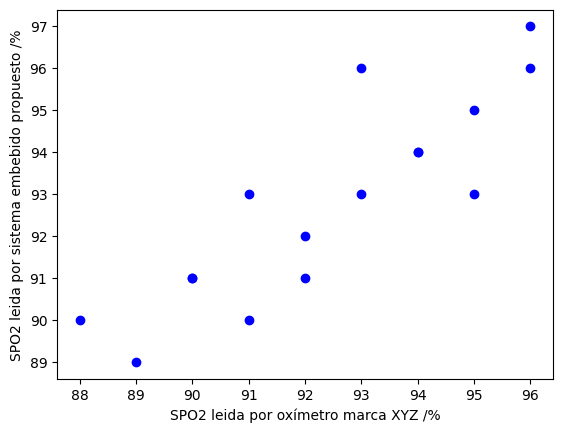

The script that saved this image:
# -*- coding: utf-8 -*-
"""
Editor de Spyder

Este es un archivo temporal.
"""
import matplotlib.pyplot as plt
import numpy as np

plt.rcParams["font.family"] = "Times New Roman"
x1=[88,90,91,92,93,94,95,96]
y1=[90,91,90,91,96,94,93,96]
x2=[89,90,91,92,93,94,95,96]
y2=[89,91,93,92,93,94,95,97]
x=np.concatenate((x1,x2))
y=np.concatenate((y1,y2))
grafico=plt.plot(x,y,'o',color='blue')
plt.xlabel("SPO2 leida por oxímetro marca XYZ /%",**{'fontname':'Times New Roman'})
plt.ylabel("SPO2 leida por sistema embebido propuesto /%",**{'fontname':'Times New Roman'})
print(np.corrcoef(x, y))